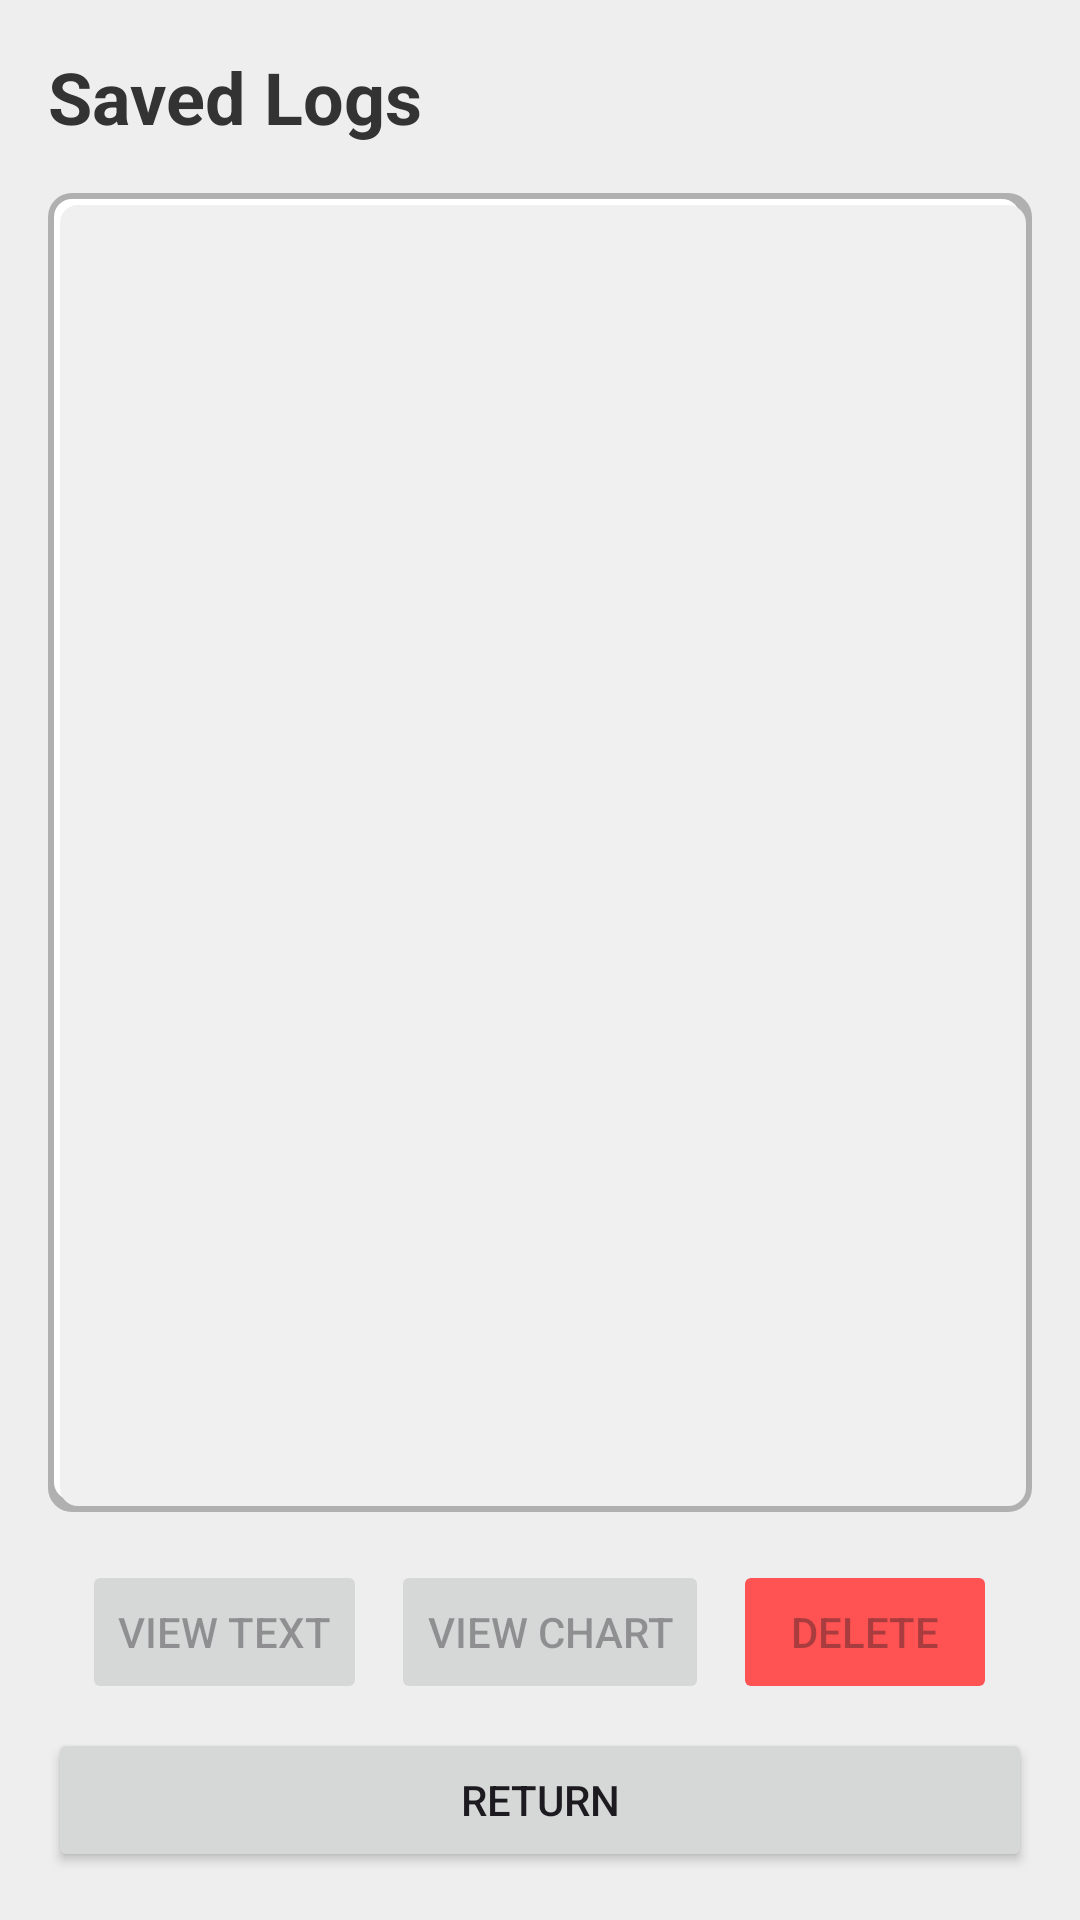

Produce the Android XML layout that renders to this screen, including the resource entries it uses.
<!-- AndroidManifest.xml: application theme Theme.Tutorial6_Bluetooth -->
<!-- res/layout/activity_file_explorer.xml -->
<?xml version="1.0" encoding="utf-8"?>
<LinearLayout xmlns:android="http://schemas.android.com/apk/res/android"
    xmlns:tools="http://schemas.android.com/tools"
    android:layout_width="match_parent"
    android:layout_height="match_parent"
    android:orientation="vertical"
    android:background="#EEEEEE"
    android:fitsSystemWindows="true"
    tools:context=".ui.FileExplorerActivity"
    tools:ignore="HardcodedText">

    <LinearLayout
        android:layout_width="match_parent"
        android:layout_height="match_parent"
        android:orientation="vertical"
        android:padding="16dp">

        <TextView
            android:layout_width="match_parent"
            android:layout_height="wrap_content"
            android:text="Saved Logs"
            android:textSize="24sp"
            android:textStyle="bold"
            android:layout_marginBottom="16dp"
            android:textColor="#333333"
            android:textDirection="ltr"/>

        <FrameLayout
            android:layout_width="match_parent"
            android:layout_height="0dp"
            android:layout_weight="1"
            android:background="@drawable/bg_inset_container">

            <androidx.recyclerview.widget.RecyclerView
                android:id="@+id/rvFiles"
                android:layout_width="match_parent"
                android:layout_height="match_parent"
                android:padding="4dp"
                android:clipToPadding="false"/>

        </FrameLayout>

        <LinearLayout
            android:layout_width="match_parent"
            android:layout_height="wrap_content"
            android:orientation="horizontal"
            android:layout_marginTop="16dp"
            android:gravity="center">

            <Button
                android:id="@+id/btnView"
                android:layout_width="wrap_content"
                android:layout_height="wrap_content"
                android:text="View Text"
                android:layout_marginEnd="8dp"
                android:enabled="false"
                android:textDirection="ltr"/>

            <Button
                android:id="@+id/btnViewChart"
                android:layout_width="wrap_content"
                android:layout_height="wrap_content"
                android:text="View Chart"
                android:layout_marginEnd="8dp"
                android:enabled="false"
                android:textDirection="ltr"/>

            <Button
                android:id="@+id/btnDelete"
                android:layout_width="wrap_content"
                android:layout_height="wrap_content"
                android:text="Delete"
                android:backgroundTint="#FF5252"
                android:enabled="false"
                android:textDirection="ltr"/>

        </LinearLayout>

        <Button
            android:id="@+id/btnReturn"
            android:layout_width="match_parent"
            android:layout_height="wrap_content"
            android:text="Return"
            android:layout_marginTop="8dp"
            android:textDirection="ltr"/>

    </LinearLayout>

</LinearLayout>
<!-- resources referenced by this layout -->
<resources>
  <!-- drawable bg_inset_container (drawable) -->
  <?xml version="1.0" encoding="utf-8"?>
  
  <layer-list xmlns:android="http://schemas.android.com/apk/res/android">
  
      
      <item>
          <shape android:shape="rectangle">
              <solid android:color="#B0B0B0" /> 
              <corners android:radius="8dp" />
          </shape>
      </item>
  
      
      <item android:top="2dp" android:left="2dp" android:bottom="4dp" android:right="4dp">
          <shape android:shape="rectangle">
              <solid android:color="#FFFFFF" /> 
              <corners android:radius="6dp" />
          </shape>
      </item>
  
      
      <item android:top="4dp" android:left="4dp" android:bottom="2dp" android:right="2dp">
          <shape android:shape="rectangle">
              
              <solid android:color="#F0F0F0" /> 
              <corners android:radius="6dp" />
          </shape>
      </item>
  
  </layer-list>
  <style name="Theme.Tutorial6_Bluetooth" parent="Base.Theme.Tutorial6_Bluetooth" />
  <style name="Base.Theme.Tutorial6_Bluetooth" parent="Theme.Material3.DayNight.NoActionBar">
          
          <item name="colorPrimary">@color/blue_primary</item>
          <item name="android:colorBackground">#F6FDFF</item>
  
          <item name="colorOnPrimary">@color/white</item>
          
          <item name="android:statusBarColor">@color/blue_primary</item>
          <item name="android:windowLightStatusBar">false</item>
      </style>
  <color name="blue_primary">#2A72EA</color>
  <color name="white">#FFFFFFFF</color>
</resources>
